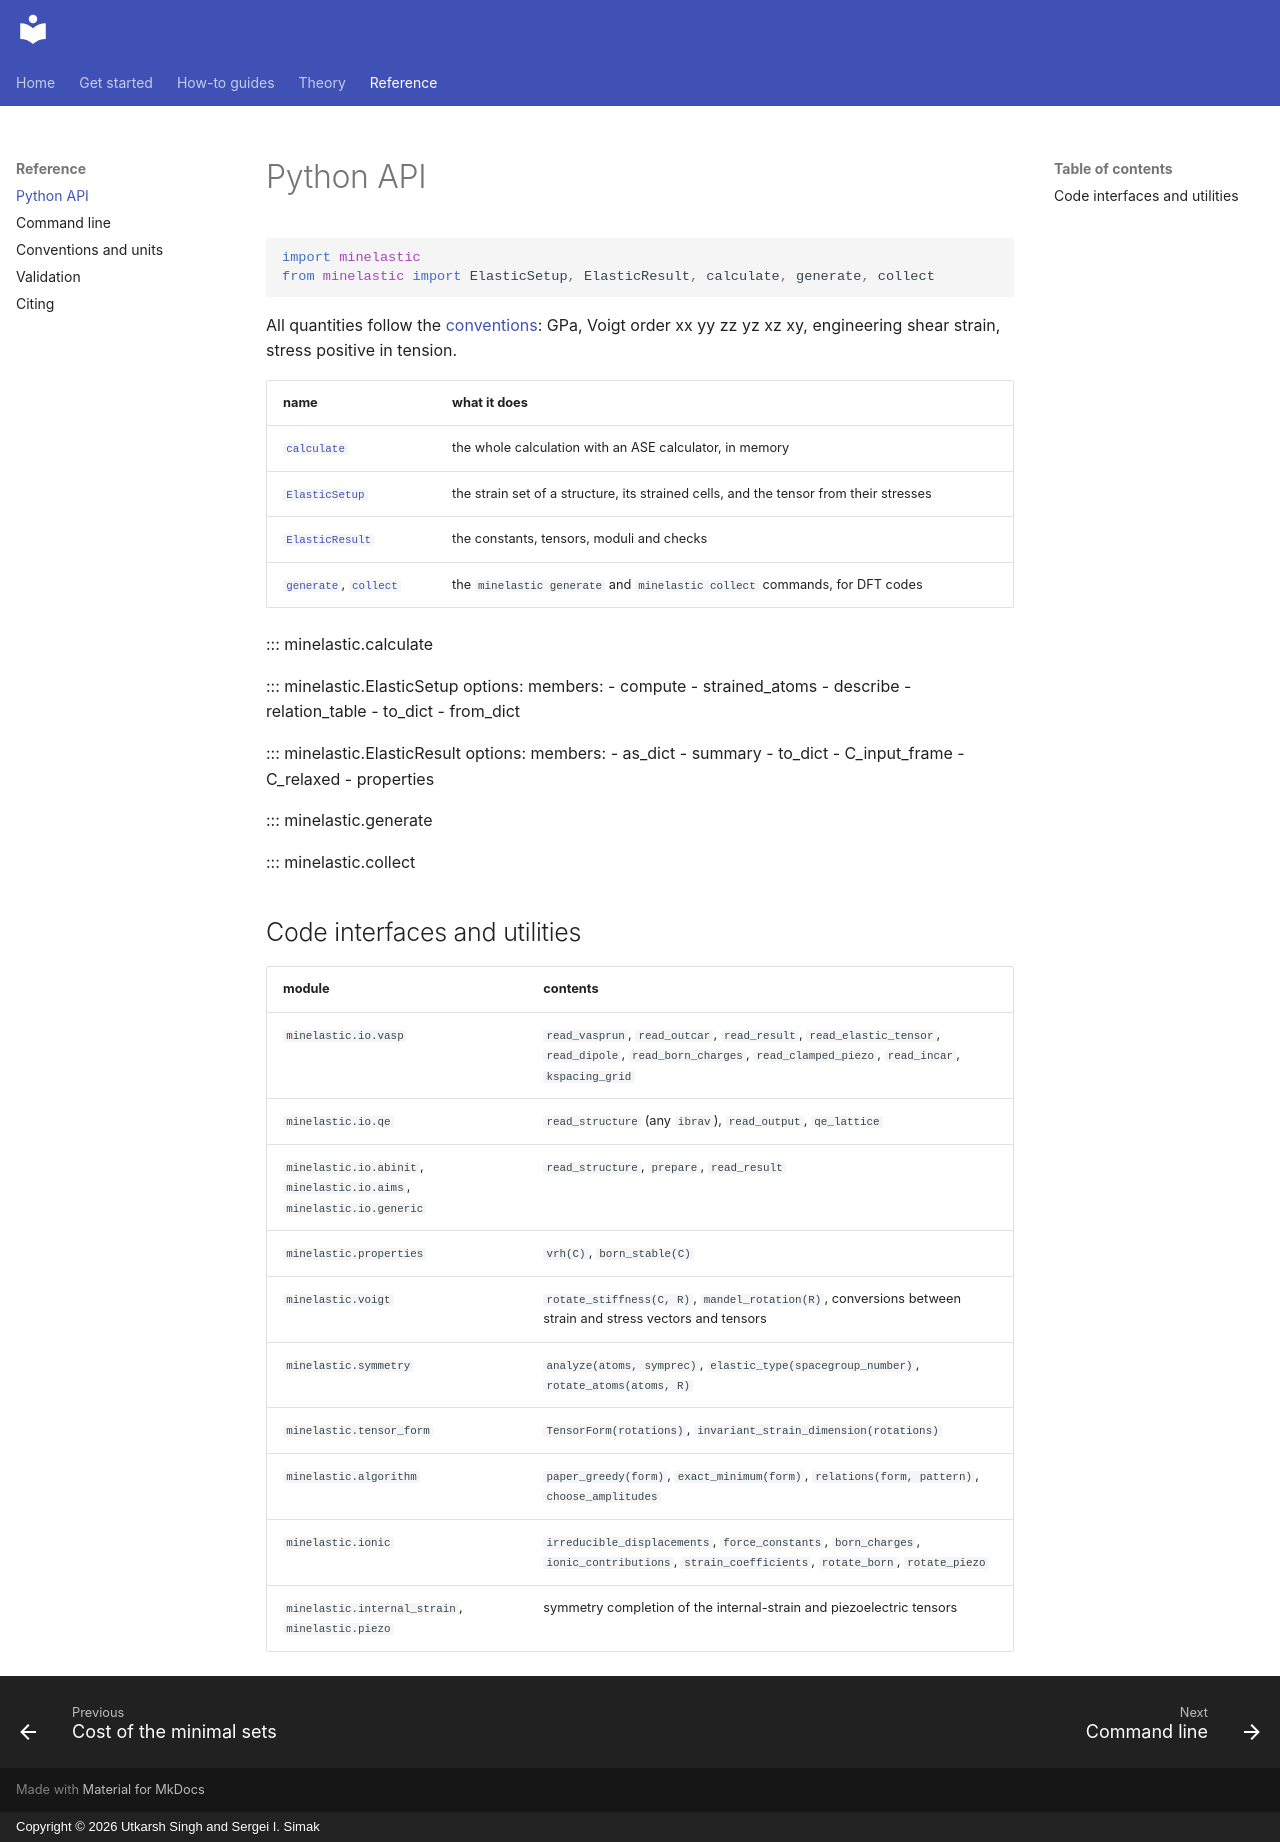

repository: utksi/minelastic · page: reference/api/index.html · generator: mkdocs · copyright: Copyright © 2026 Utkarsh Singh and Sergei I. Simak

# Python API

<!-- input -->
```python
import minelastic
from minelastic import ElasticSetup, ElasticResult, calculate, generate, collect
```

All quantities follow the [conventions](conventions.md): GPa, Voigt order xx yy zz yz xz xy, engineering
shear strain, stress positive in tension.

| name | what it does |
|---|---|
| [`calculate`](#minelastic.calculate) | the whole calculation with an ASE calculator, in memory |
| [`ElasticSetup`](#minelastic.ElasticSetup) | the strain set of a structure, its strained cells, and the tensor from their stresses |
| [`ElasticResult`](#minelastic.ElasticResult) | the constants, tensors, moduli and checks |
| [`generate`](#minelastic.generate), [`collect`](#minelastic.collect) | the `minelastic generate` and `minelastic collect` commands, for DFT codes |

::: minelastic.calculate

::: minelastic.ElasticSetup
    options:
      members:
        - compute
        - strained_atoms
        - describe
        - relation_table
        - to_dict
        - from_dict

::: minelastic.ElasticResult
    options:
      members:
        - as_dict
        - summary
        - to_dict
        - C_input_frame
        - C_relaxed
        - properties

::: minelastic.generate

::: minelastic.collect

## Code interfaces and utilities

| module | contents |
|---|---|
| `minelastic.io.vasp` | `read_vasprun`, `read_outcar`, `read_result`, `read_elastic_tensor`, `read_dipole`, `read_born_charges`, `read_clamped_piezo`, `read_incar`, `kspacing_grid` |
| `minelastic.io.qe` | `read_structure` (any `ibrav`), `read_output`, `qe_lattice` |
| `minelastic.io.abinit`, `minelastic.io.aims`, `minelastic.io.generic` | `read_structure`, `prepare`, `read_result` |
| `minelastic.properties` | `vrh(C)`, `born_stable(C)` |
| `minelastic.voigt` | `rotate_stiffness(C, R)`, `mandel_rotation(R)`, conversions between strain and stress vectors and tensors |
| `minelastic.symmetry` | `analyze(atoms, symprec)`, `elastic_type(spacegroup_number)`, `rotate_atoms(atoms, R)` |
| `minelastic.tensor_form` | `TensorForm(rotations)`, `invariant_strain_dimension(rotations)` |
| `minelastic.algorithm` | `paper_greedy(form)`, `exact_minimum(form)`, `relations(form, pattern)`, `choose_amplitudes` |
| `minelastic.ionic` | `irreducible_displacements`, `force_constants`, `born_charges`, `ionic_contributions`, `strain_coefficients`, `rotate_born`, `rotate_piezo` |
| `minelastic.internal_strain`, `minelastic.piezo` | symmetry completion of the internal-strain and piezoelectric tensors |
